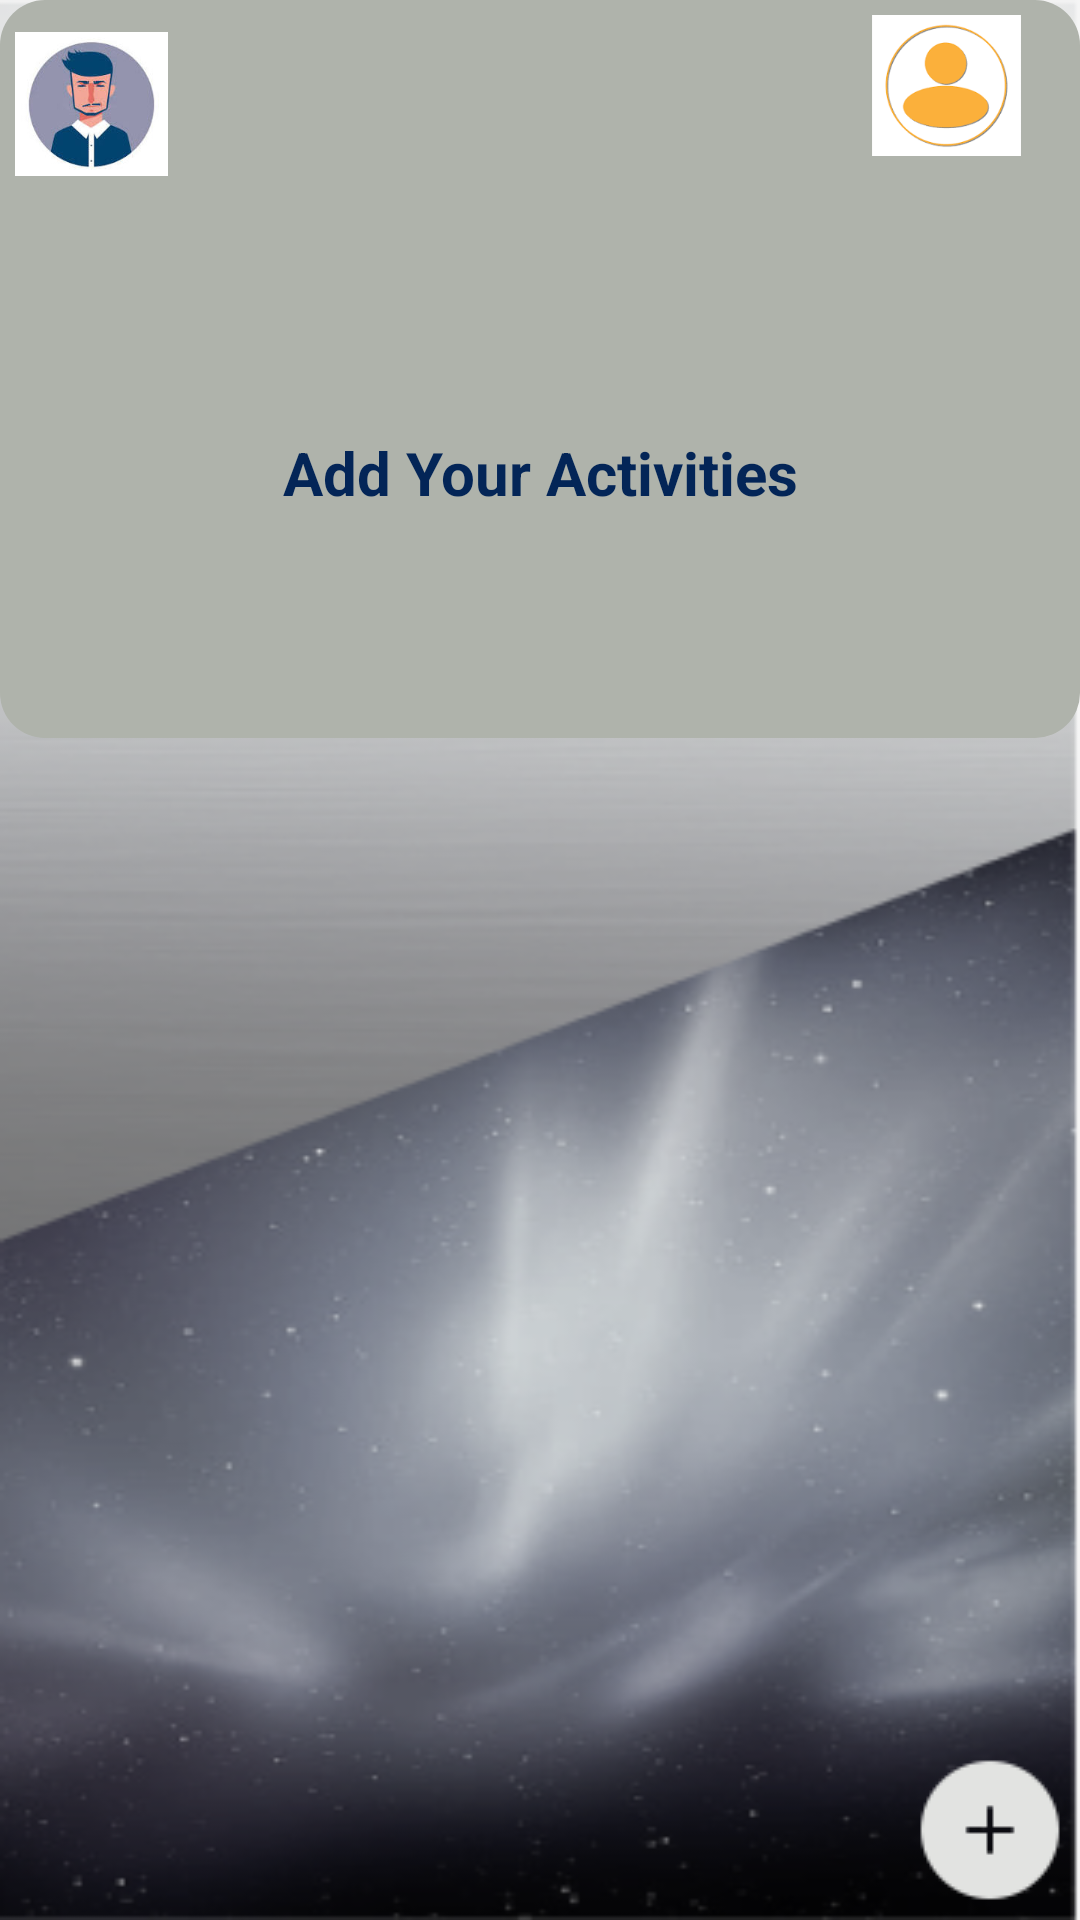

Write the Android layout XML for this screen, with the resource values it uses.
<!-- AndroidManifest.xml: application theme Theme.ToDoApp -->
<!-- res/layout/activity_main_screen.xml -->
<?xml version="1.0" encoding="utf-8"?>
<androidx.constraintlayout.widget.ConstraintLayout xmlns:android="http://schemas.android.com/apk/res/android"
    xmlns:app="http://schemas.android.com/apk/res-auto"
    xmlns:tools="http://schemas.android.com/tools"
    android:layout_width="match_parent"
    android:layout_height="match_parent"
    tools:context=".loginScreen">

    <LinearLayout
        android:layout_width="0dp"
        android:layout_height="0dp"
        android:background="@drawable/background_dark"
        android:orientation="vertical"
        app:layout_constraintBottom_toBottomOf="parent"
        app:layout_constraintEnd_toEndOf="parent"
        app:layout_constraintStart_toStartOf="parent"
        app:layout_constraintTop_toTopOf="parent">

        <LinearLayout
            android:layout_width="match_parent"
            android:layout_height="wrap_content"
            android:background="@drawable/main_screen_top_tab"
            android:orientation="vertical">

            <LinearLayout
                android:layout_width="match_parent"
                android:layout_height="match_parent"
                android:orientation="horizontal"
                android:padding="5dp">

                <ImageView
                    android:id="@+id/img_userinfo"
                    android:layout_width="51dp"
                    android:layout_height="59dp"
                    android:layout_gravity="center"
                    app:srcCompat="@drawable/download"
                    tools:srcCompat="@drawable/download" />

                <TextView
                    android:id="@+id/txt_mail"
                    android:layout_width="wrap_content"
                    android:layout_height="wrap_content"
                    android:layout_gravity="center_vertical"
                    android:textColor="#041151"
                    android:textStyle="bold" />

                <LinearLayout
                    android:layout_width="match_parent"
                    android:layout_height="match_parent"
                    android:gravity="end"
                    android:orientation="vertical">

                    <ImageView
                        android:id="@+id/img_devinfo"
                        android:layout_width="79dp"
                        android:layout_height="47dp"
                        android:layout_gravity="center_horizontal|center_vertical|end"
                        android:baselineAligned="false"
                        app:srcCompat="@drawable/developer"
                        tools:srcCompat="@drawable/developer" />
                </LinearLayout>
            </LinearLayout>

            <TextView
                android:id="@+id/textView5"
                android:layout_width="match_parent"
                android:layout_height="wrap_content"
                android:layout_gravity="center|center_vertical"
                android:layout_marginTop="75dp"
                android:layout_marginBottom="75dp"
                android:gravity="center_horizontal"
                android:text="Add Your Activities"
                android:textColor="#032557"
                android:textSize="20dp"
                android:textStyle="bold" />

        </LinearLayout>

        <LinearLayout
            android:layout_width="match_parent"
            android:layout_height="wrap_content"
            android:gravity="top"
            android:orientation="vertical"
            android:padding="10dp">

            <ListView
                android:id="@+id/todoitemlistview"
                android:layout_width="match_parent"
                android:layout_height="wrap_content"
                android:dividerHeight="10dp"
                tools:listitem="@layout/list_item">

            </ListView>

        </LinearLayout>

        <LinearLayout
            android:layout_width="match_parent"
            android:layout_height="match_parent"
            android:gravity="bottom|end"
            android:orientation="horizontal"
            android:padding="5dp">

            <ImageView
                android:id="@+id/img_Add"
                android:layout_width="wrap_content"
                android:layout_height="wrap_content"
                app:srcCompat="@drawable/add"
                tools:srcCompat="@drawable/add" />

        </LinearLayout>

    </LinearLayout>
</androidx.constraintlayout.widget.ConstraintLayout>
<!-- res/layout/list_item.xml (included above) -->
<?xml version="1.0" encoding="utf-8"?>
<androidx.constraintlayout.widget.ConstraintLayout xmlns:android="http://schemas.android.com/apk/res/android"
    xmlns:app="http://schemas.android.com/apk/res-auto"
    xmlns:tools="http://schemas.android.com/tools"
    android:layout_width="match_parent"
    android:layout_height="match_parent">

    <LinearLayout
        android:layout_width="match_parent"
        android:layout_height="wrap_content"
        android:background="@drawable/main_screen_top_tab"
        android:orientation="vertical"
        android:padding="20dp"
        app:layout_constraintEnd_toEndOf="parent"
        app:layout_constraintStart_toStartOf="parent"
        app:layout_constraintTop_toTopOf="parent">

        <LinearLayout
            android:layout_width="match_parent"
            android:layout_height="match_parent"
            android:orientation="horizontal">

            <TextView
                android:id="@+id/txt_todoname"
                android:layout_width="wrap_content"
                android:layout_height="wrap_content"
                android:layout_gravity="center_vertical"
                android:text="TO DO Item 1"
                android:textSize="15dp"
                android:textStyle="bold" />

            <LinearLayout
                android:layout_width="match_parent"
                android:layout_height="wrap_content"
                android:gravity="end"
                android:orientation="horizontal">

                <ImageView
                    android:id="@+id/img_edit"
                    android:layout_width="wrap_content"
                    android:layout_height="wrap_content"
                    android:layout_gravity="center_vertical"
                    android:layout_marginRight="12dp"
                    tools:srcCompat="@drawable/edit" />

                <ImageView
                    android:id="@+id/img_delete"
                    android:layout_width="wrap_content"
                    android:layout_height="wrap_content"
                    android:layout_gravity="center_vertical"
                    tools:srcCompat="@drawable/delete" />

            </LinearLayout>

        </LinearLayout>

    </LinearLayout>
</androidx.constraintlayout.widget.ConstraintLayout>
<!-- resources referenced by this layout -->
<resources>
  <!-- drawable add: png bitmap (drawable, 1227 bytes) -->
  <!-- drawable background_dark: png bitmap (drawable, 146735 bytes) -->
  <!-- drawable developer: png bitmap (drawable, 4600 bytes) -->
  <!-- drawable download: jpg bitmap (drawable, 5622 bytes) -->
  <!-- drawable main_screen_top_tab (drawable) -->
  <?xml version="1.0" encoding="utf-8"?>
  <shape xmlns:android="http://schemas.android.com/apk/res/android"
      android:shape="rectangle">
      <corners android:radius="15dp"/>
      <solid android:color="#AFB3AB" />
      <size
          android:width="100dp"
          android:height="40dp" />
  </shape>
  <style name="Theme.ToDoApp" parent="Base.Theme.ToDoApp" />
  <style name="Base.Theme.ToDoApp" parent="Theme.Material3.DayNight.NoActionBar">
          <item name="android:windowDrawsSystemBarBackgrounds">true</item>
          <item name="android:statusBarColor">@color/dialogTitleColor</item>
      </style>
  <color name="dialogTitleColor">#060B3A</color>
</resources>
